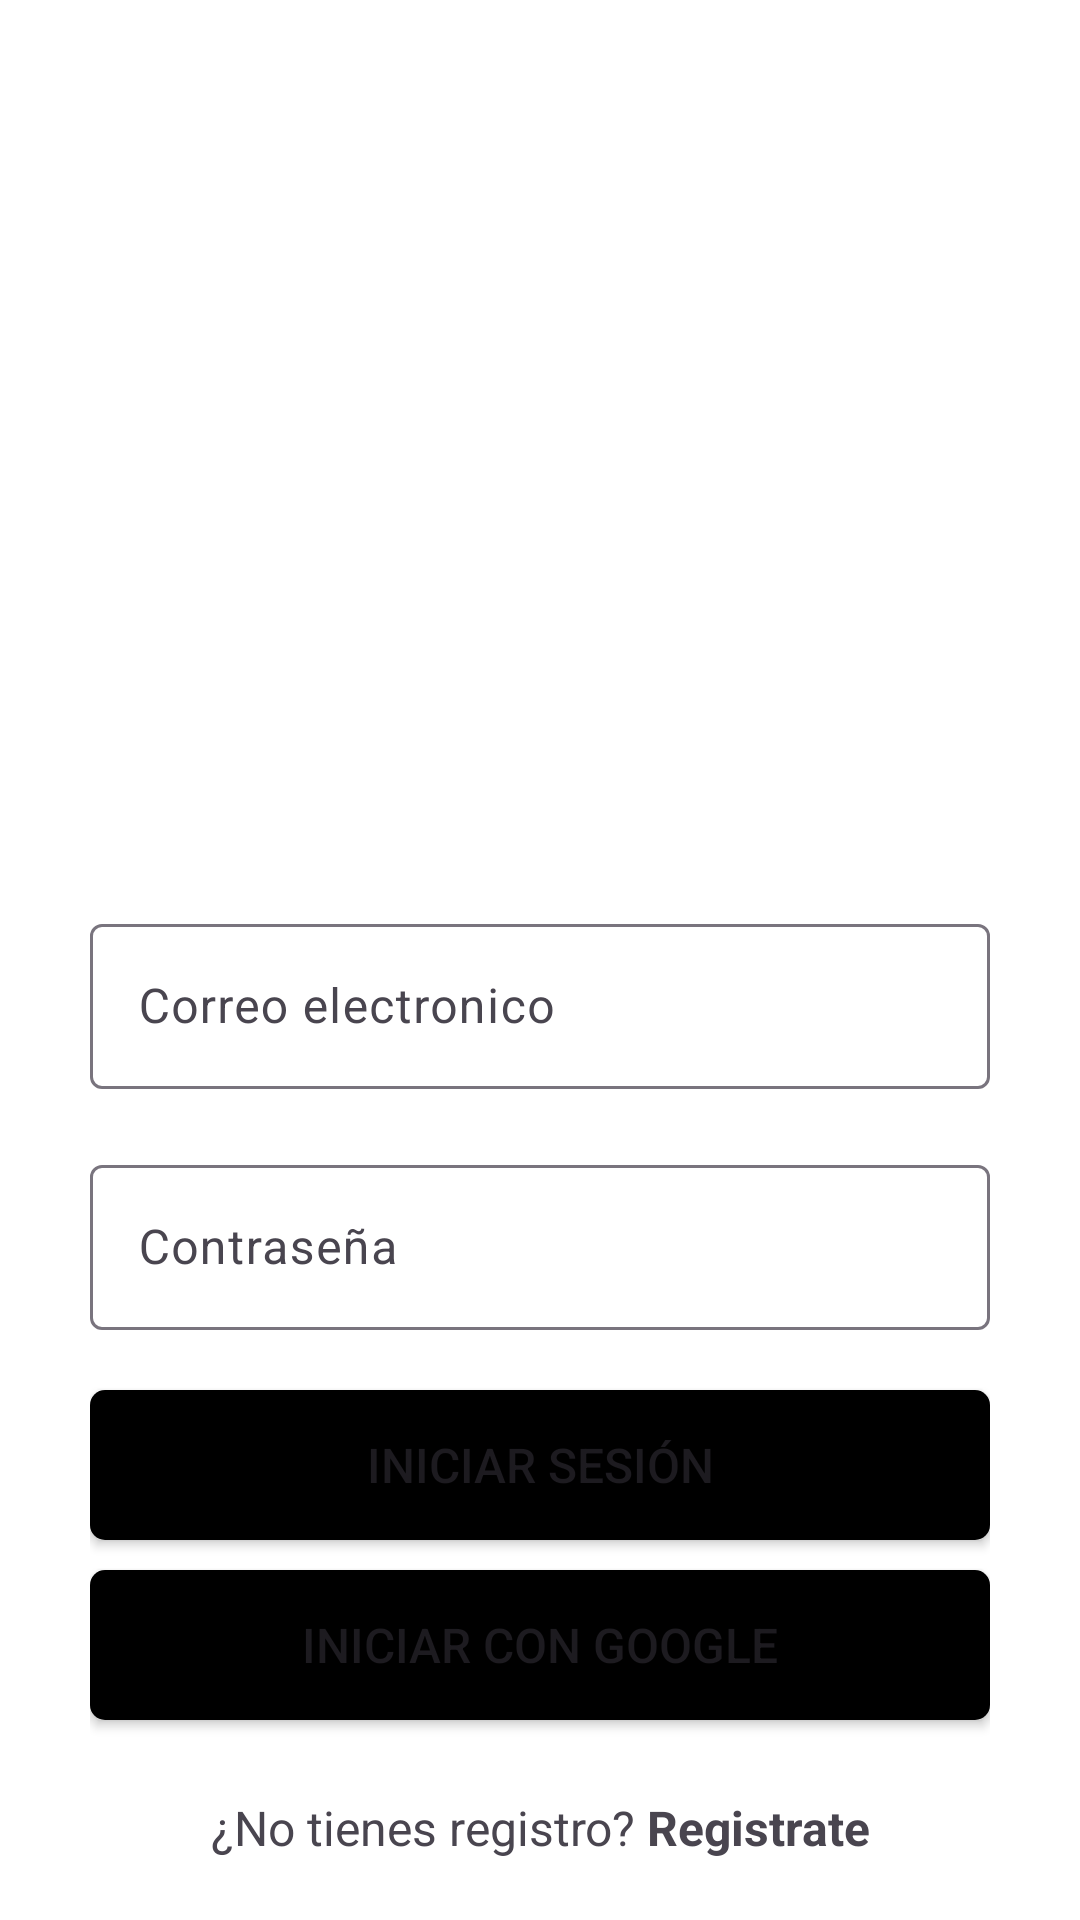

The Android layout XML behind this screen, and the referenced resources:
<!-- AndroidManifest.xml: application theme Theme.Martes -->
<!-- res/layout/activity_login.xml -->
<?xml version="1.0" encoding="utf-8"?>
<androidx.constraintlayout.widget.ConstraintLayout xmlns:android="http://schemas.android.com/apk/res/android"
    xmlns:app="http://schemas.android.com/apk/res-auto"
    xmlns:tools="http://schemas.android.com/tools"
    android:layout_width="match_parent"
    android:layout_height="match_parent"
    tools:context=".autenticacion.LoginActivity">

    <LinearLayout
        android:layout_width="300dp"
        android:layout_height="wrap_content"
        android:layout_marginBottom="20dp"
        android:orientation="vertical"
        app:layout_constraintBottom_toBottomOf="parent"
        app:layout_constraintEnd_toEndOf="parent"
        app:layout_constraintStart_toStartOf="parent">

        <com.google.android.material.textfield.TextInputLayout
            android:layout_width="match_parent"
            android:layout_height="match_parent">

            <com.google.android.material.textfield.TextInputEditText
                android:id="@+id/inputCorreoL"
                android:layout_width="match_parent"
                android:layout_height="55dp"
                android:hint="@string/correo_electronico" />
        </com.google.android.material.textfield.TextInputLayout>

        <Space
            android:layout_width="match_parent"
            android:layout_height="20dp" />

        <com.google.android.material.textfield.TextInputLayout
            android:layout_width="match_parent"
            android:layout_height="match_parent">

            <com.google.android.material.textfield.TextInputEditText
                android:id="@+id/inputContrasenaL"
                android:layout_width="match_parent"
                android:layout_height="55dp"
                android:maxLength="8"

                android:hint="@string/contrasena" />
        </com.google.android.material.textfield.TextInputLayout>

        <Space
            android:layout_width="match_parent"
            android:layout_height="20dp" />

        <Button
            android:id="@+id/btnLogin"
            android:layout_width="match_parent"
            android:layout_height="wrap_content"
            android:background="@drawable/ui_button_background"
            android:textSize="16sp"
            android:text="@string/iniciar_sesion" />

        <Space
            android:layout_width="match_parent"
            android:layout_height="10dp" />

        <Button
            android:id="@+id/btnGoogle"
            android:layout_width="match_parent"
            android:layout_height="wrap_content"
            android:background="@drawable/ui_button_background"
            android:drawableLeft="@drawable/googleg_standard_color_18"
            android:text="@string/iniciar_google"
            android:textSize="16sp" />

        <Space
            android:layout_width="match_parent"
            android:layout_height="10dp" />

        <Space
            android:layout_width="match_parent"
            android:layout_height="15dp" />

        <TextView
            android:id="@+id/textRegistro"
            android:layout_width="match_parent"
            android:layout_height="wrap_content"
            android:text="@string/interrogante_registro"
            android:textAlignment="center"
            android:textSize="16sp" />
    </LinearLayout>
</androidx.constraintlayout.widget.ConstraintLayout>
<!-- resources referenced by this layout -->
<resources>
  <!-- drawable ui_button_background (drawable) -->
  <?xml version="1.0" encoding="utf-8"?>
  <shape xmlns:android="http://schemas.android.com/apk/res/android">
      <corners android:radius="5dp" />
      <solid android:color="#000000" />
      <size android:height="50dp" />
  </shape>
  <string name="contrasena">Contraseña</string>
  <string name="correo_electronico">Correo electronico</string>
  <string name="iniciar_google">Iniciar con Google</string>
  <string name="iniciar_sesion">Iniciar sesión</string>
  <string name="interrogante_registro">¿No tienes registro?
          <b>Registrate</b>
      </string>
  <style name="Theme.Martes" parent="Base.Theme.Martes" />
  <style name="Base.Theme.Martes" parent="Theme.Material3.DayNight.NoActionBar">
          <item name="colorPrimary">@color/black</item>
          <item name="android:statusBarColor">@color/black</item>
          <item name="android:windowBackground">@color/white</item>
      </style>
  <color name="black">#000000</color>
  <color name="white">#FFFFFF</color>
</resources>
